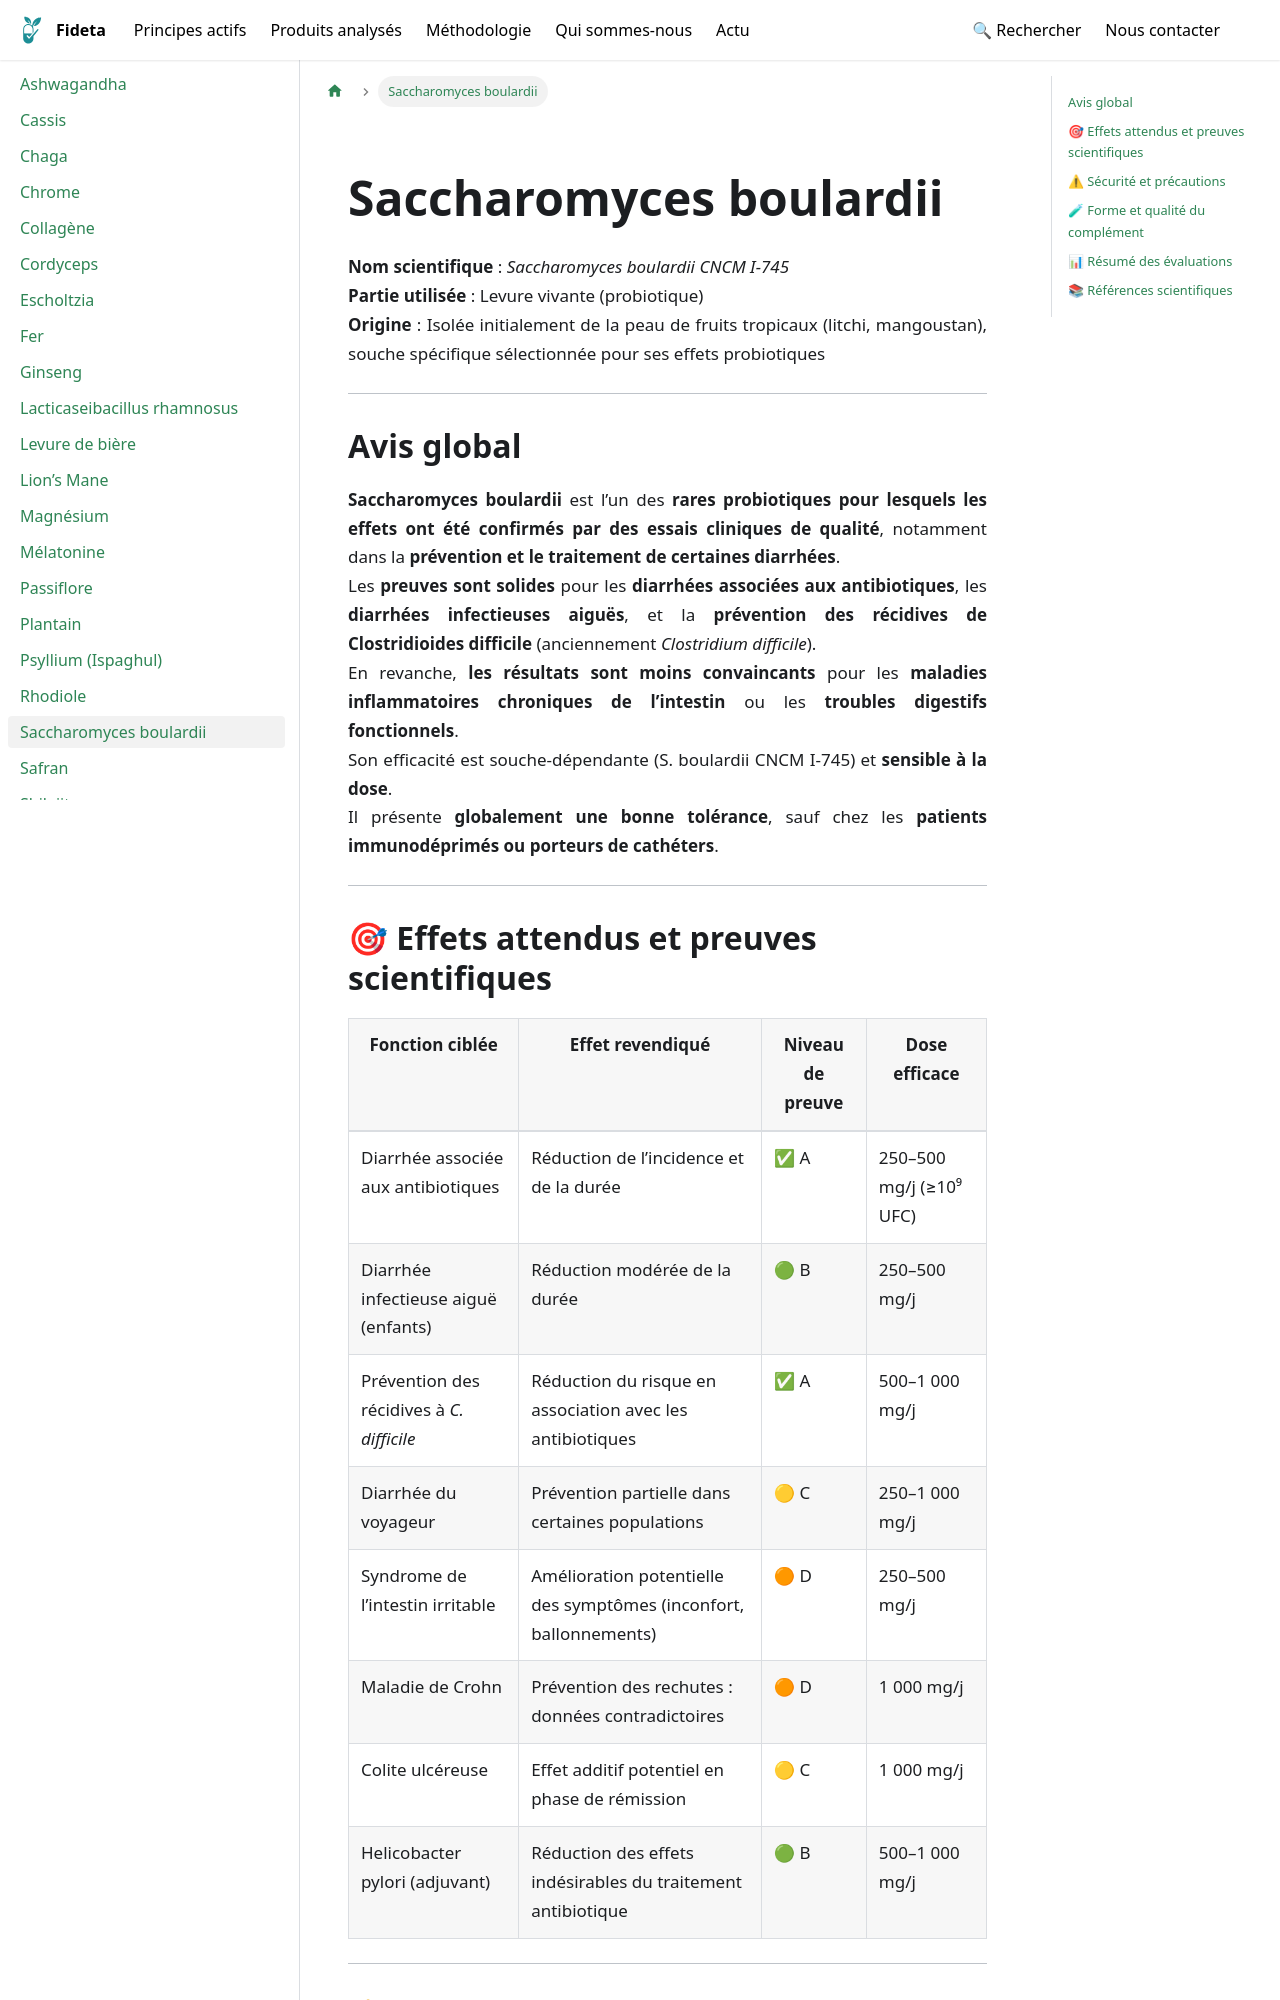

repository: Fideta/Fideta-base · page: docs/principes/saccharomyces_boulardii/index.html · generator: docusaurus

---
title: Saccharomyces boulardii
image: /img/principes/saccharomyces_boulardii.jpg
categories: ["Probiotiques"]
synopsis: "Probiotique, preuves solides pour prévenir certaines diarrhées."
synonyms: ["Saccharomyces boulardii"]
slug: /principes/saccharomyces_boulardii
hide_title: true
---
import PrincipeHero from '@site/src/components/fiches/PrincipeHero';

<PrincipeHero
  title={"Saccharomyces boulardii"}
  scientificName={"Saccharomyces boulardii CNCM I-745"}
  partUsed={"Levure vivante (probiotique)"}
  origin={"Isolée initialement de la peau de fruits tropicaux (litchi, mangoustan), souche spécifique sélectionnée pour ses effets probiotiques"}
  image={"/img/principes/saccharomyces_boulardii.jpg"}
  imageAlt={"Saccharomyces boulardii"}
  path={"/docs/principes/saccharomyces_boulardii"}
/>
---

## Avis global

**Saccharomyces boulardii** est l’un des **rares probiotiques pour lesquels les effets ont été confirmés par des essais cliniques de qualité**, notamment dans la **prévention et le traitement de certaines diarrhées**.  
Les **preuves sont solides** pour les **diarrhées associées aux antibiotiques**, les **diarrhées infectieuses aiguës**, et la **prévention des récidives de Clostridioides difficile** (anciennement *Clostridium difficile*).  
En revanche, **les résultats sont moins convaincants** pour les **maladies inflammatoires chroniques de l’intestin** ou les **troubles digestifs fonctionnels**.  
Son efficacité est souche-dépendante (S. boulardii CNCM I-745) et **sensible à la dose**.  
Il présente **globalement une bonne tolérance**, sauf chez les **patients immunodéprimés ou porteurs de cathéters**.

---
